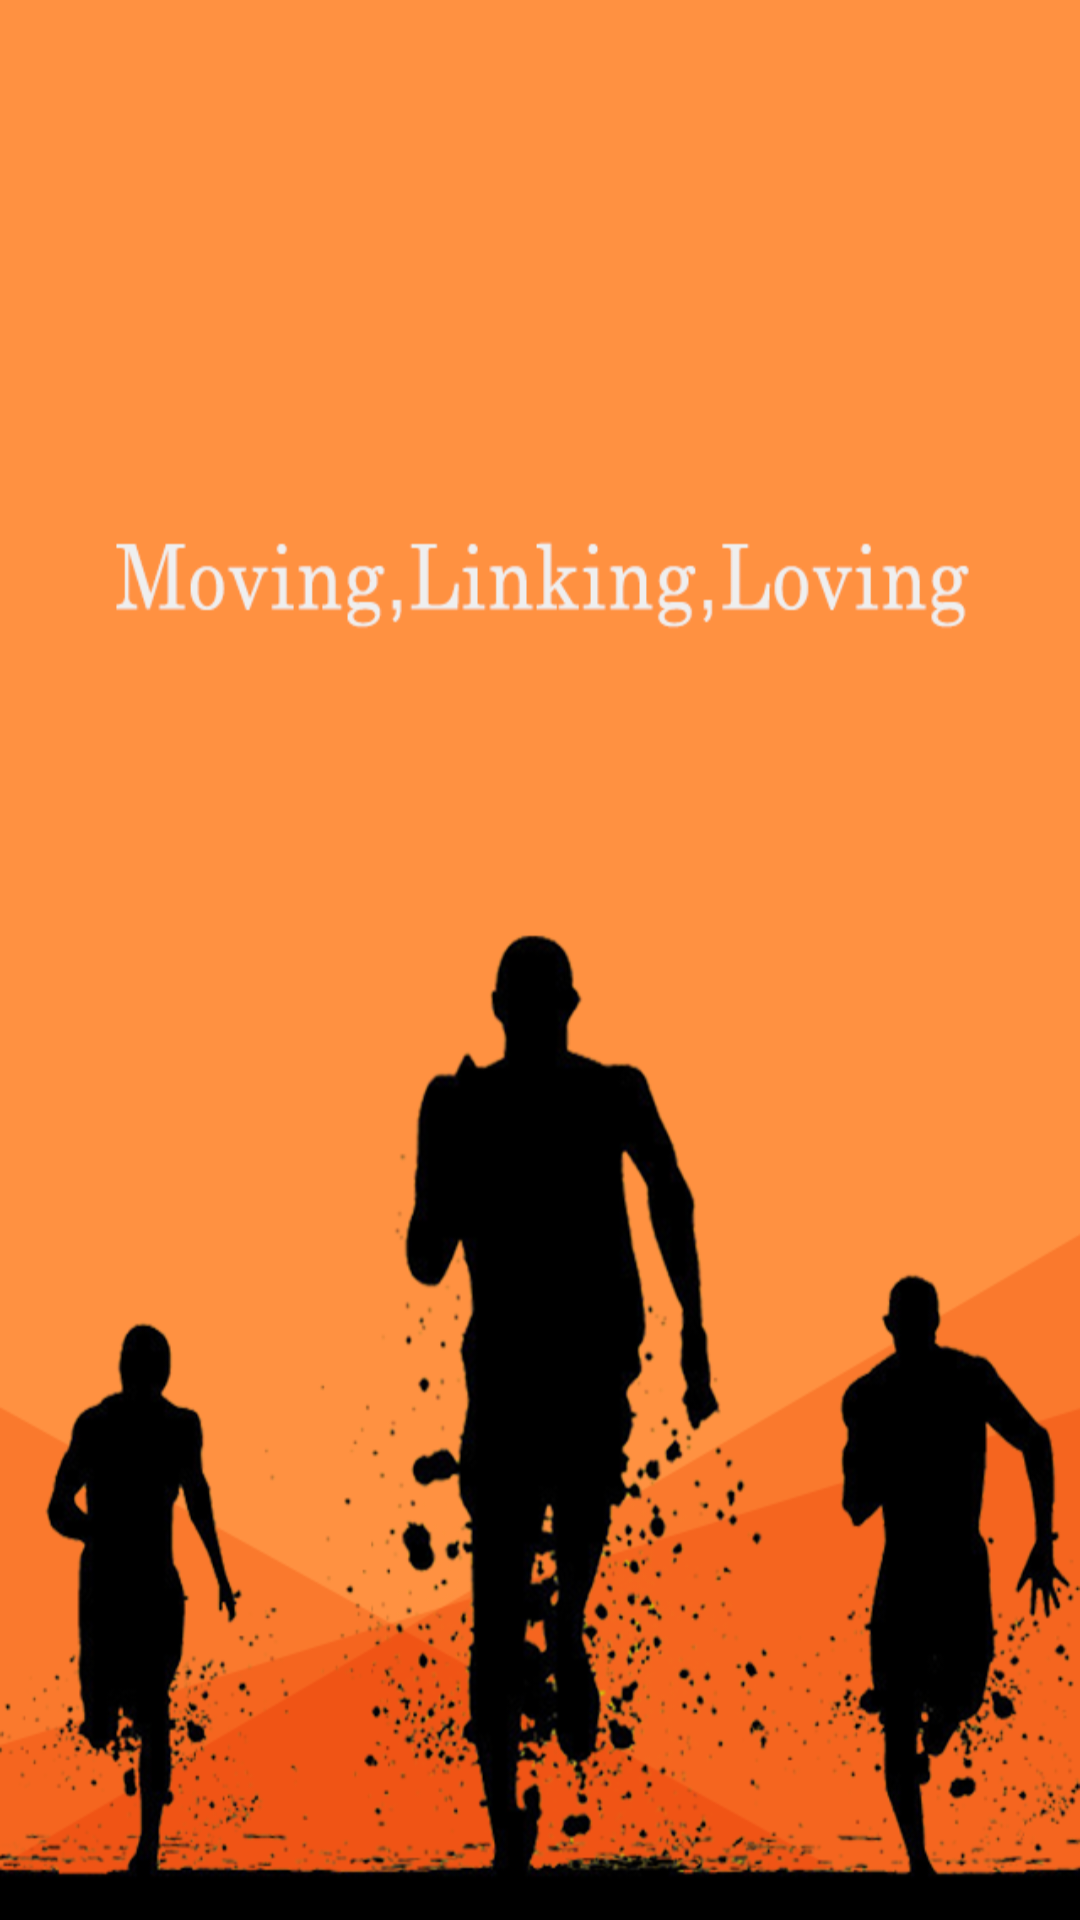

Write the Android layout XML for this screen, with the resource values it uses.
<!-- AndroidManifest.xml: application theme AppTheme -->
<!-- res/layout/start.xml -->
<?xml version="1.0" encoding="utf-8"?>
<RelativeLayout xmlns:android="http://schemas.android.com/apk/res/android"
    android:id="@+id/start_LL"
    android:layout_width="360dp"
    android:layout_height="640dp"
    android:background="@mipmap/strart_bg"
    android:orientation="vertical" >

</RelativeLayout>
<!-- resources referenced by this layout -->
<resources>
  <!-- mipmap strart_bg: png bitmap (mipmap-xhdpi, 145531 bytes) -->
  <style name="AppTheme" parent="Theme.AppCompat.Light.DarkActionBar">
          
          <item name="colorAccent">@color/colorAccent</item>
      </style>
  <!-- not gathered from this repository: default colours our renderer supplied (Android Studio template values) -->
  <color name="colorAccent">#FF03DAC5</color>
</resources>
